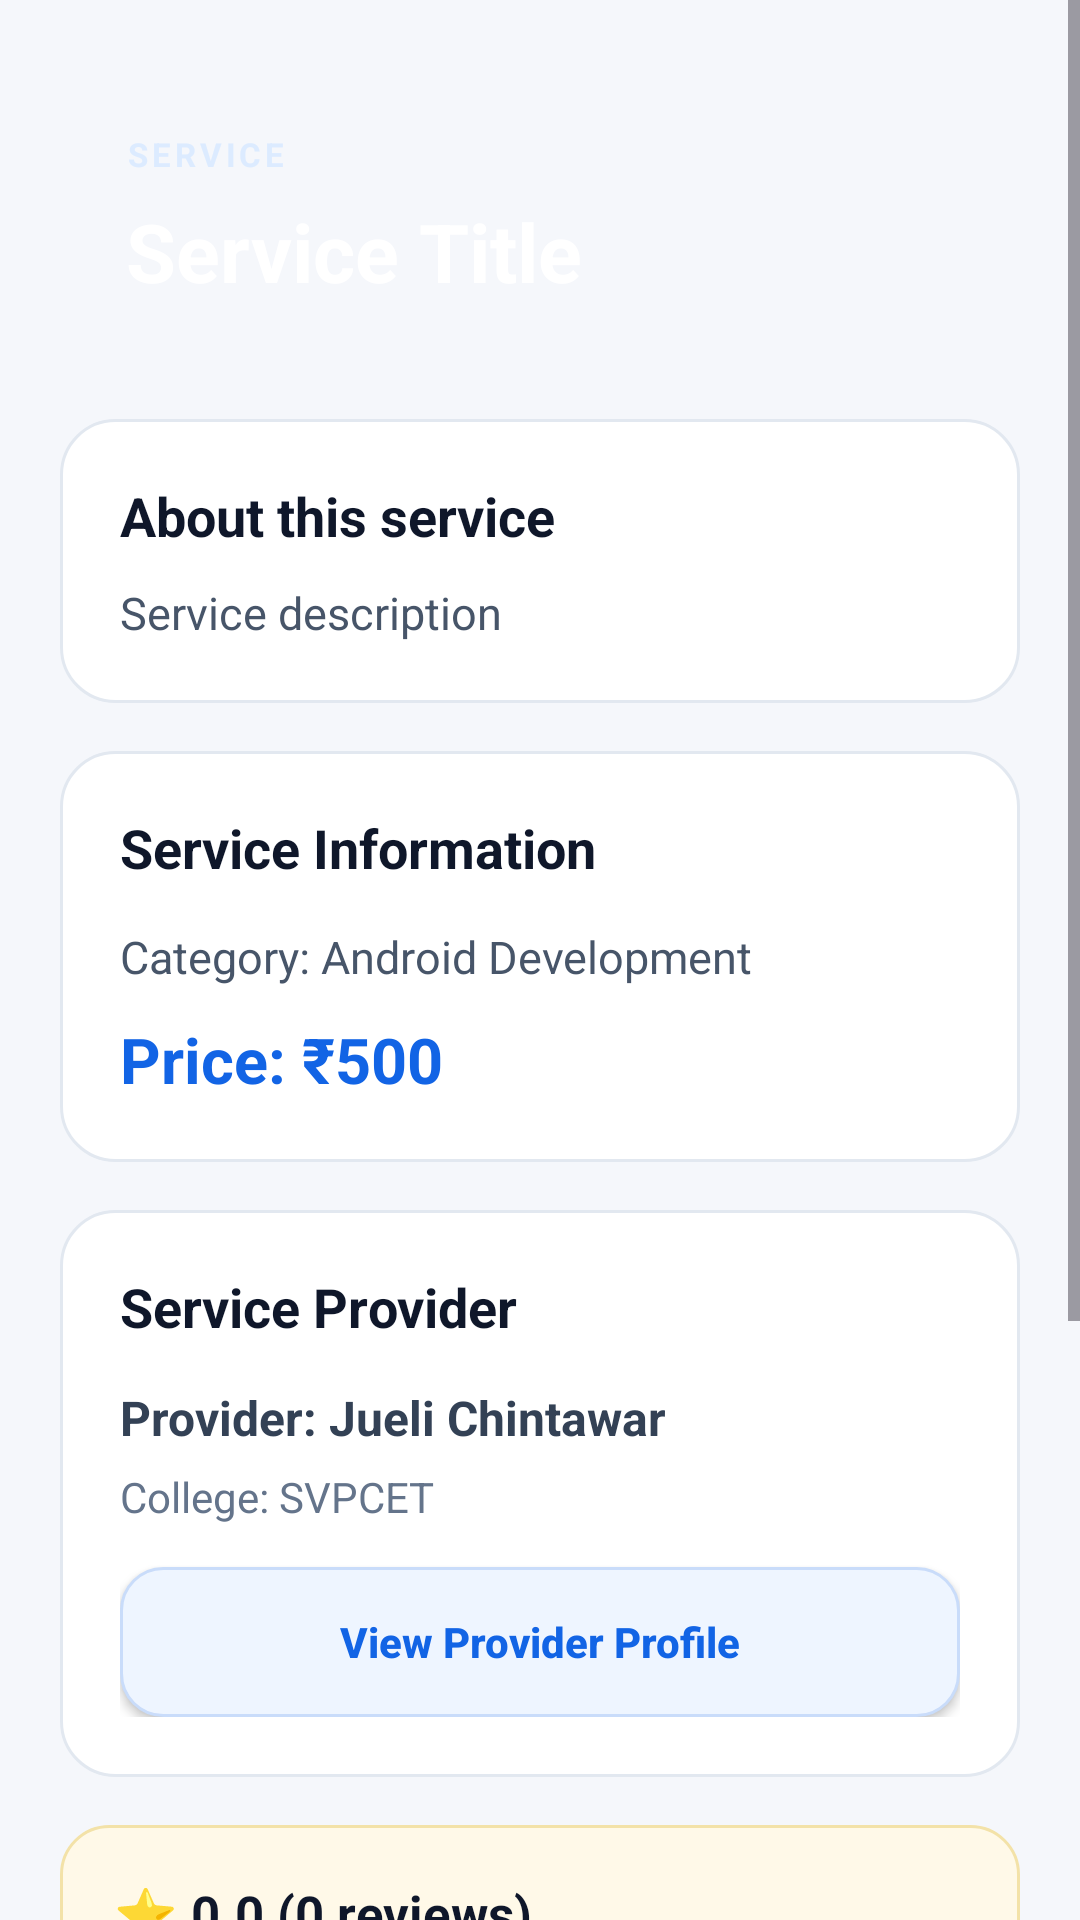

The Android layout XML behind this screen, and the referenced resources:
<!-- AndroidManifest.xml: application theme Theme.SkillHive -->
<!-- res/layout/activity_service_details.xml -->
<?xml version="1.0" encoding="utf-8"?>
<ScrollView xmlns:android="http://schemas.android.com/apk/res/android"
    xmlns:app="http://schemas.android.com/apk/res-auto"
    android:layout_width="match_parent"
    android:layout_height="match_parent"
    android:background="#F5F7FB"
    android:fillViewport="true">

    <LinearLayout
        android:layout_width="match_parent"
        android:layout_height="wrap_content"
        android:orientation="vertical"
        android:paddingStart="20dp"
        android:paddingTop="22dp"
        android:paddingEnd="20dp"
        android:paddingBottom="32dp">

        

        <LinearLayout
            android:layout_width="match_parent"
            android:layout_height="wrap_content"
            android:background="@drawable/bg_detail_header"
            android:orientation="vertical"
            android:padding="22dp">

            <TextView
                android:layout_width="wrap_content"
                android:layout_height="wrap_content"
                android:text="SERVICE"
                android:textColor="#DCEBFF"
                android:textSize="11sp"
                android:textStyle="bold"
                android:letterSpacing="0.12" />

            <TextView
                android:id="@+id/tvDetailTitle"
                android:layout_width="match_parent"
                android:layout_height="wrap_content"
                android:layout_marginTop="7dp"
                android:text="Service Title"
                android:textColor="#FFFFFF"
                android:textSize="27sp"
                android:textStyle="bold" />

        </LinearLayout>


        

        <LinearLayout
            android:layout_width="match_parent"
            android:layout_height="wrap_content"
            android:layout_marginTop="16dp"
            android:background="@drawable/bg_detail_card"
            android:orientation="vertical"
            android:padding="20dp">

            <TextView
                android:layout_width="match_parent"
                android:layout_height="wrap_content"
                android:text="About this service"
                android:textColor="#0F172A"
                android:textSize="18sp"
                android:textStyle="bold" />

            <TextView
                android:id="@+id/tvDetailDescription"
                android:layout_width="match_parent"
                android:layout_height="wrap_content"
                android:layout_marginTop="10dp"
                android:text="Service description"
                android:textColor="#475569"
                android:textSize="15sp"
                android:lineSpacingExtra="3dp" />

        </LinearLayout>


        

        <LinearLayout
            android:layout_width="match_parent"
            android:layout_height="wrap_content"
            android:layout_marginTop="16dp"
            android:background="@drawable/bg_detail_card"
            android:orientation="vertical"
            android:padding="20dp">

            <TextView
                android:layout_width="match_parent"
                android:layout_height="wrap_content"
                android:text="Service Information"
                android:textColor="#0F172A"
                android:textSize="18sp"
                android:textStyle="bold" />

            <TextView
                android:id="@+id/tvDetailCategory"
                android:layout_width="match_parent"
                android:layout_height="wrap_content"
                android:layout_marginTop="14dp"
                android:text="Category: Android Development"
                android:textColor="#475569"
                android:textSize="15sp" />

            <TextView
                android:id="@+id/tvDetailPrice"
                android:layout_width="match_parent"
                android:layout_height="wrap_content"
                android:layout_marginTop="10dp"
                android:text="Price: ₹500"
                android:textColor="#1264E5"
                android:textSize="21sp"
                android:textStyle="bold" />

        </LinearLayout>


        

        <LinearLayout
            android:layout_width="match_parent"
            android:layout_height="wrap_content"
            android:layout_marginTop="16dp"
            android:background="@drawable/bg_detail_card"
            android:orientation="vertical"
            android:padding="20dp">

            <TextView
                android:layout_width="match_parent"
                android:layout_height="wrap_content"
                android:text="Service Provider"
                android:textColor="#0F172A"
                android:textSize="18sp"
                android:textStyle="bold" />

            <TextView
                android:id="@+id/tvDetailProvider"
                android:layout_width="match_parent"
                android:layout_height="wrap_content"
                android:layout_marginTop="14dp"
                android:text="Provider: Jueli Chintawar"
                android:textColor="#334155"
                android:textSize="16sp"
                android:textStyle="bold" />

            <TextView
                android:id="@+id/tvDetailCollege"
                android:layout_width="match_parent"
                android:layout_height="wrap_content"
                android:layout_marginTop="6dp"
                android:text="College: SVPCET"
                android:textColor="#64748B"
                android:textSize="14sp" />

            <androidx.appcompat.widget.AppCompatButton
                android:id="@+id/btnViewProvider"
                android:layout_width="match_parent"
                android:layout_height="50dp"
                android:layout_marginTop="14dp"
                android:background="@drawable/bg_secondary_button"
                android:backgroundTint="@null"
                android:minHeight="0dp"
                android:text="View Provider Profile"
                android:textAllCaps="false"
                android:textColor="#1264E5"
                android:textSize="14sp"
                android:textStyle="bold"
                app:backgroundTint="@null" />

        </LinearLayout>


        

        <LinearLayout
            android:layout_width="match_parent"
            android:layout_height="wrap_content"
            android:layout_marginTop="16dp"
            android:background="@drawable/bg_rating_card"
            android:gravity="center_vertical"
            android:orientation="horizontal"
            android:padding="18dp">

            <TextView
                android:id="@+id/tvDetailRating"
                android:layout_width="match_parent"
                android:layout_height="wrap_content"
                android:text="⭐ 0.0 (0 reviews)"
                android:textColor="#0F172A"
                android:textSize="17sp"
                android:textStyle="bold" />

        </LinearLayout>


        

        <TextView
            android:id="@+id/tvReviewsTitle"
            android:layout_width="match_parent"
            android:layout_height="wrap_content"
            android:layout_marginTop="26dp"
            android:text="Reviews"
            android:textColor="#0F172A"
            android:textSize="21sp"
            android:textStyle="bold" />

        <TextView
            android:layout_width="match_parent"
            android:layout_height="wrap_content"
            android:layout_marginTop="3dp"
            android:text="What students say about this provider"
            android:textColor="#64748B"
            android:textSize="13sp" />

        <LinearLayout
            android:id="@+id/reviewsContainer"
            android:layout_width="match_parent"
            android:layout_height="wrap_content"
            android:layout_marginTop="14dp"
            android:orientation="vertical" />


        

        <androidx.appcompat.widget.AppCompatButton
            android:id="@+id/btnFavorite"
            android:layout_width="match_parent"
            android:layout_height="52dp"
            android:layout_marginTop="22dp"
            android:background="@drawable/bg_secondary_button"
            android:backgroundTint="@null"
            android:minHeight="0dp"
            android:text="♡ Add to Favorites"
            android:textAllCaps="false"
            android:textColor="#1264E5"
            android:textSize="15sp"
            android:textStyle="bold"
            app:backgroundTint="@null" />


        

        <androidx.appcompat.widget.AppCompatButton
            android:id="@+id/btnRequestService"
            android:layout_width="match_parent"
            android:layout_height="56dp"
            android:layout_marginTop="12dp"
            android:background="@drawable/bg_primary_button"
            android:backgroundTint="@null"
            android:minHeight="0dp"
            android:text="Request Service  →"
            android:textAllCaps="false"
            android:textColor="#FFFFFF"
            android:textSize="16sp"
            android:textStyle="bold"
            app:backgroundTint="@null" />

    </LinearLayout>

</ScrollView>
<!-- resources referenced by this layout -->
<resources>
  <!-- drawable bg_detail_card (drawable) -->
  <?xml version="1.0" encoding="utf-8"?>
  <shape xmlns:android="http://schemas.android.com/apk/res/android"
      android:shape="rectangle">
  
      <solid android:color="#FFFFFF" />
  
      <corners android:radius="18dp" />
  
      <stroke
          android:width="1dp"
          android:color="#E2E8F0" />
  
  </shape>
  <!-- drawable bg_primary_button (drawable) -->
  <?xml version="1.0" encoding="utf-8"?>
  <shape xmlns:android="http://schemas.android.com/apk/res/android"
      android:shape="rectangle">
  
      <corners android:radius="16dp" />
  
      <gradient
          android:angle="45"
          android:startColor="#1264E5"
          android:endColor="#0754C7" />
  
  </shape>
  <!-- drawable bg_rating_card (drawable) -->
  <?xml version="1.0" encoding="utf-8"?>
  <shape xmlns:android="http://schemas.android.com/apk/res/android"
      android:shape="rectangle">
  
      <solid android:color="#FFF9E8" />
  
      <corners android:radius="16dp" />
  
      <stroke
          android:width="1dp"
          android:color="#F3E2A8" />
  
  </shape>
  <!-- drawable bg_secondary_button (drawable) -->
  <?xml version="1.0" encoding="utf-8"?>
  <shape xmlns:android="http://schemas.android.com/apk/res/android"
      android:shape="rectangle">
  
      <solid android:color="#EEF5FF" />
  
      <corners android:radius="14dp" />
  
      <stroke
          android:width="1dp"
          android:color="#C9DCFA" />
  
  </shape>
  <style name="Theme.SkillHive" parent="Base.Theme.SkillHive" />
  <style name="Base.Theme.SkillHive" parent="Theme.Material3.DayNight.NoActionBar">
          
          
      </style>
</resources>
